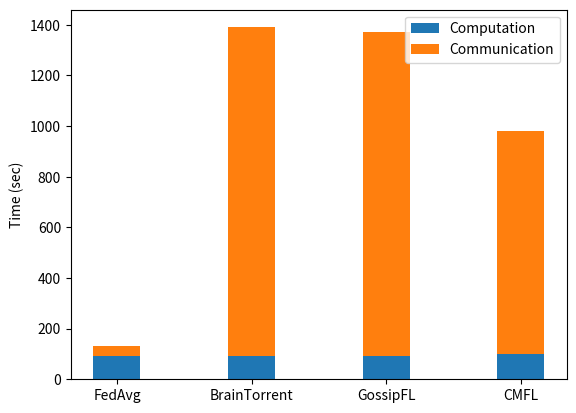

Recreate this plot in Python. (Note: this script raises an exception after producing the figure.)
import numpy as np
import matplotlib.pyplot as plt



labels = ["FedAvg","BrainTorrent","GossipFL", "CMFL"]  # x值取默认值

training_time = 0.05
cmfl_aggregation_time = 0.025
fl_aggregation_time = 0.04
scoring_time = 0.026
single_transmission_time = 0.02 #0.002
committee_num = 43 #43
#     multikrum_aggregation_time = 3.5
activated_client_num = 65 #65

fl_communication_time = single_transmission_time*2*1000
fl_computation_time = (training_time + fl_aggregation_time)*1000

cmfl_communication_time = single_transmission_time * (committee_num+1)*1000
cmfl_computation_time = (training_time + scoring_time + cmfl_aggregation_time)*1000

braintorrent_communication_time = single_transmission_time*activated_client_num*1000
braintorrent_computation_time = (training_time+fl_aggregation_time)*1000

gossip_communication_time = single_transmission_time*(activated_client_num-1)*1000
gossip_computation_time = (training_time+fl_aggregation_time)*1000



men_means = [fl_computation_time,braintorrent_computation_time,gossip_computation_time,cmfl_computation_time]
women_means = [fl_communication_time, braintorrent_communication_time, gossip_communication_time, cmfl_communication_time]

width = 0.35       # the width of the bars: can also be len(x) sequence
fig, ax = plt.subplots()
ax.bar(labels, men_means, width,label='Computation')
ax.bar(labels, women_means, width, bottom=men_means,label='Communication')

ax.legend()
# [redacted]
        #ha='center', va='center',fontsize = 5,color='black',fontweight='bold',family='Roboto Mono')

plt.ylabel('Time (sec)')
plt.savefig('./img/communication_computation_sent140_1.png', dpi=300, bbox_inches = 'tight')
